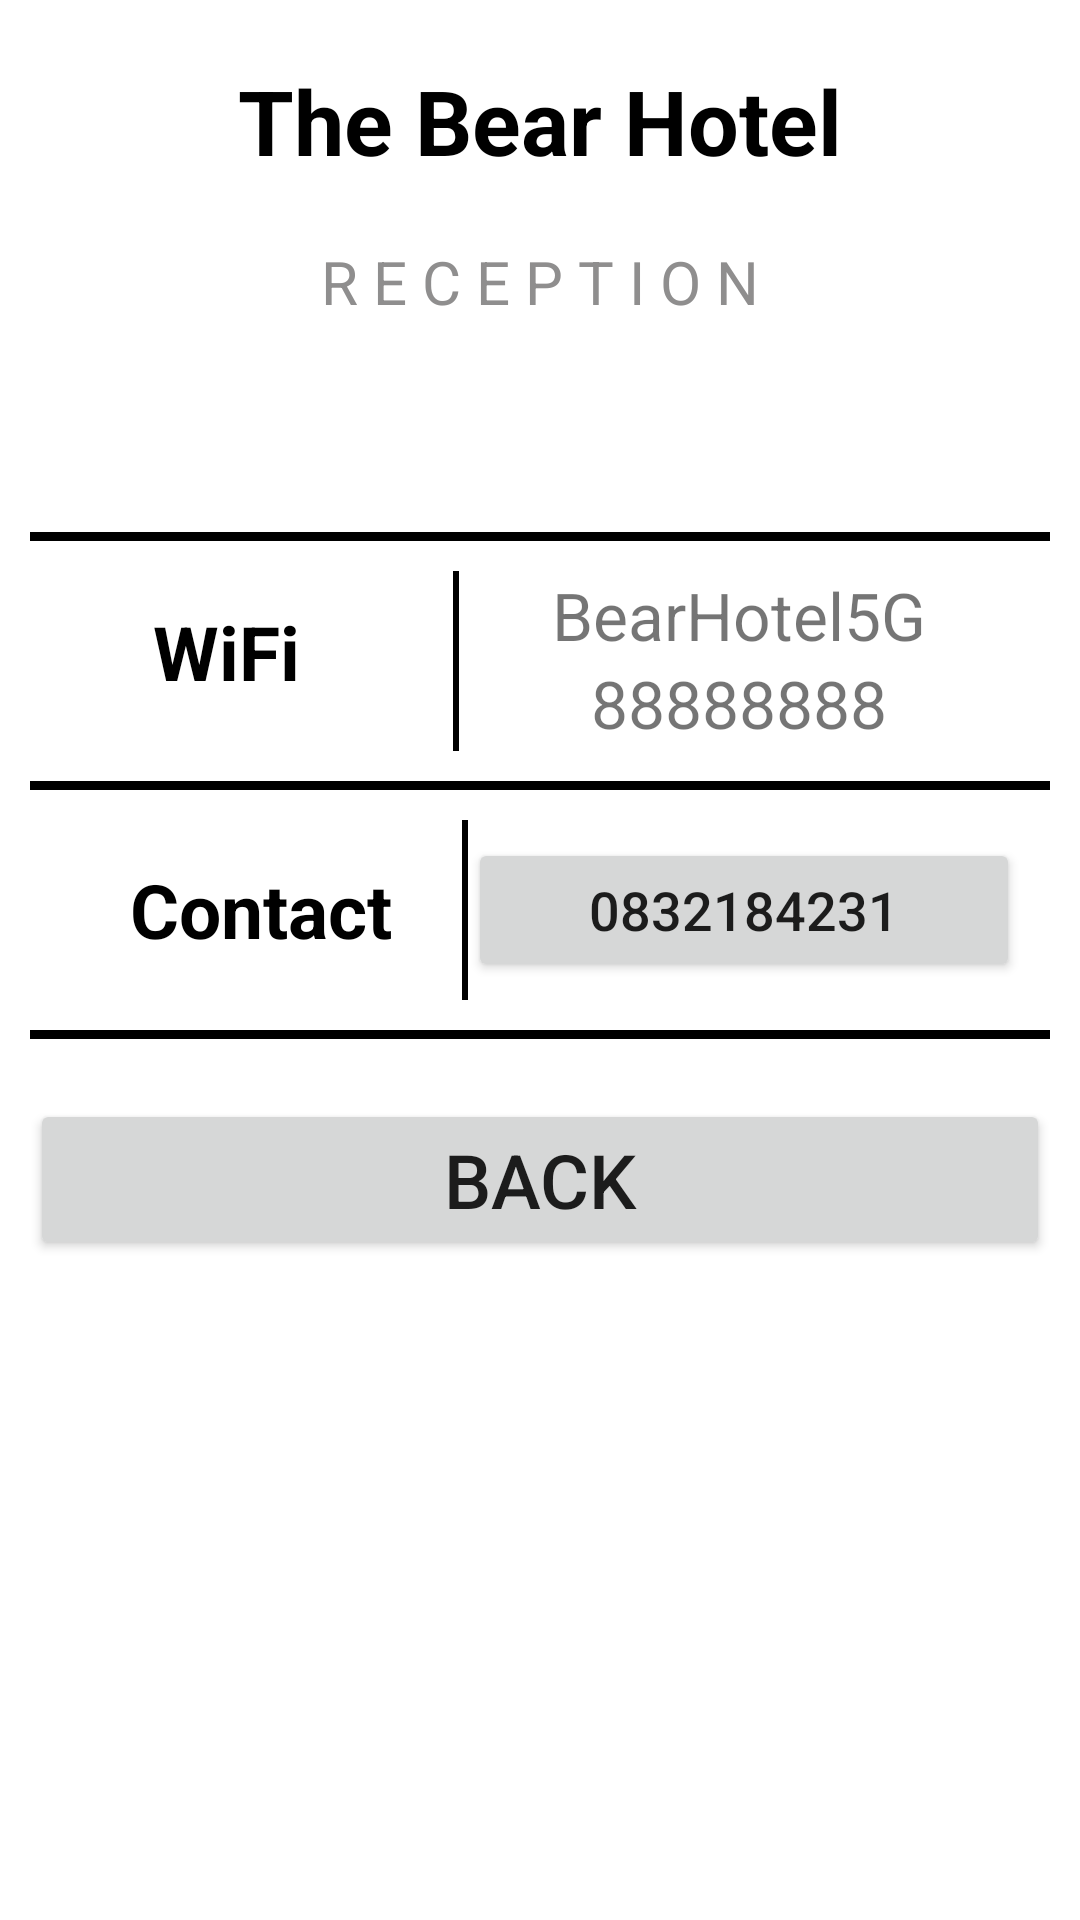

Android layout source for this screen:
<!-- AndroidManifest.xml: application theme Theme.BearHotel -->
<!-- res/layout/reception.xml -->
<?xml version="1.0" encoding="utf-8"?>
<LinearLayout xmlns:android="http://schemas.android.com/apk/res/android"
    android:layout_width="match_parent"
    android:layout_height="match_parent"
    android:layout_marginTop="50dp"
    android:padding="10dp">


    <LinearLayout
        android:layout_width="match_parent"
        android:layout_height="wrap_content"
        android:orientation="vertical">

        <TextView
            android:id="@+id/textNameHotel"
            android:layout_width="match_parent"
            android:layout_height="wrap_content"
            android:gravity="center"
            android:padding="10dp"
            android:text="The Bear Hotel"
            android:textColor="#000000"
            android:textSize="30sp"
            android:textStyle="bold" />

        <TextView
            android:id="@+id/textWelcome"
            android:layout_width="match_parent"
            android:layout_height="wrap_content"
            android:gravity="center"
            android:padding="10dp"
            android:text="R E C E P T I O N"
            android:textColor="#8F8E8E"
            android:textSize="20sp" />


        <View
            android:id="@+id/view4"
            android:layout_width="wrap_content"
            android:layout_height="3dp"
            android:layout_marginTop="60dp"
            android:background="#000000" />

        <LinearLayout
            android:layout_width="match_parent"
            android:layout_height="match_parent"
            android:orientation="horizontal"
            android:padding="10dp">

            <TextView
                android:id="@+id/textView3"
                android:layout_width="wrap_content"
                android:layout_height="wrap_content"
                android:layout_marginTop="10dp"
                android:layout_weight="1"
                android:gravity="center"
                android:text="WiFi"
                android:textColor="#000000"
                android:textSize="25sp"
                android:textStyle="bold" />

            <View
                android:id="@+id/view7"
                android:layout_width="2dp"
                android:layout_height="60dp"
                android:layout_marginLeft="20dp"
                android:background="#000000" />

            <LinearLayout
                android:layout_width="wrap_content"
                android:layout_height="wrap_content"
                android:layout_weight="1"
                android:orientation="vertical">

                <TextView
                    android:id="@+id/textView6"
                    android:layout_width="match_parent"
                    android:layout_height="wrap_content"
                    android:layout_weight="1"
                    android:gravity="center"
                    android:text="BearHotel5G"
                    android:textSize="22sp" />

                <TextView
                    android:id="@+id/textView9"
                    android:layout_width="match_parent"
                    android:layout_height="wrap_content"
                    android:layout_weight="1"
                    android:gravity="center"
                    android:text="88888888"
                    android:textSize="22sp" />
            </LinearLayout>

        </LinearLayout>

        <View
            android:id="@+id/view5"
            android:layout_width="match_parent"
            android:layout_height="3dp"
            android:background="#000000" />

        <LinearLayout
            android:layout_width="match_parent"
            android:layout_height="match_parent"
            android:gravity="center"
            android:orientation="horizontal"
            android:padding="10dp">

            <TextView
                android:id="@+id/textView2"
                android:layout_width="0dp"
                android:layout_height="wrap_content"
                android:layout_weight="1"
                android:gravity="center"
                android:text="Contact"
                android:textColor="#000000"
                android:textSize="25sp"
                android:textStyle="bold" />

            <View
                android:id="@+id/view6"
                android:layout_width="2dp"
                android:layout_height="60dp"
                android:background="#000000" />

            <Button
                android:id="@+id/btnPhone"
                android:layout_width="50dp"
                android:layout_height="wrap_content"
                android:layout_weight="1"
                android:drawableLeft="@drawable/baseline_call_24"
                android:text="0832184231"
                android:textSize="18sp" />

        </LinearLayout>

        <View
            android:id="@+id/view9"
            android:layout_width="match_parent"
            android:layout_height="3dp"
            android:background="#000000" />

        <Button
            android:id="@+id/btnBack1"
            android:layout_width="match_parent"
            android:layout_height="wrap_content"
            android:layout_marginTop="20dp"
            android:layout_weight="1"
            android:text="Back"
            android:textSize="25sp" />

    </LinearLayout>

</LinearLayout>
<!-- resources referenced by this layout -->
<resources>
  <style name="Theme.BearHotel" parent="Theme.MaterialComponents.DayNight.DarkActionBar">
          
          <item name="colorPrimary">@color/silver</item>
          <item name="colorPrimaryVariant">@color/purple_700</item>
          <item name="colorOnPrimary">@color/black</item>
          
          <item name="colorSecondary">@color/teal_200</item>
          <item name="colorSecondaryVariant">@color/teal_700</item>
          <item name="colorOnSecondary">@color/black</item>
          
          <item name="android:statusBarColor">?attr/colorPrimaryVariant</item>
          
      </style>
  <color name="silver">#E3E5EA</color>
  <color name="purple_700">#FF3700B3</color>
  <color name="black">#FF000000</color>
  <color name="teal_200">#FF03DAC5</color>
  <color name="teal_700">#FF018786</color>
</resources>
